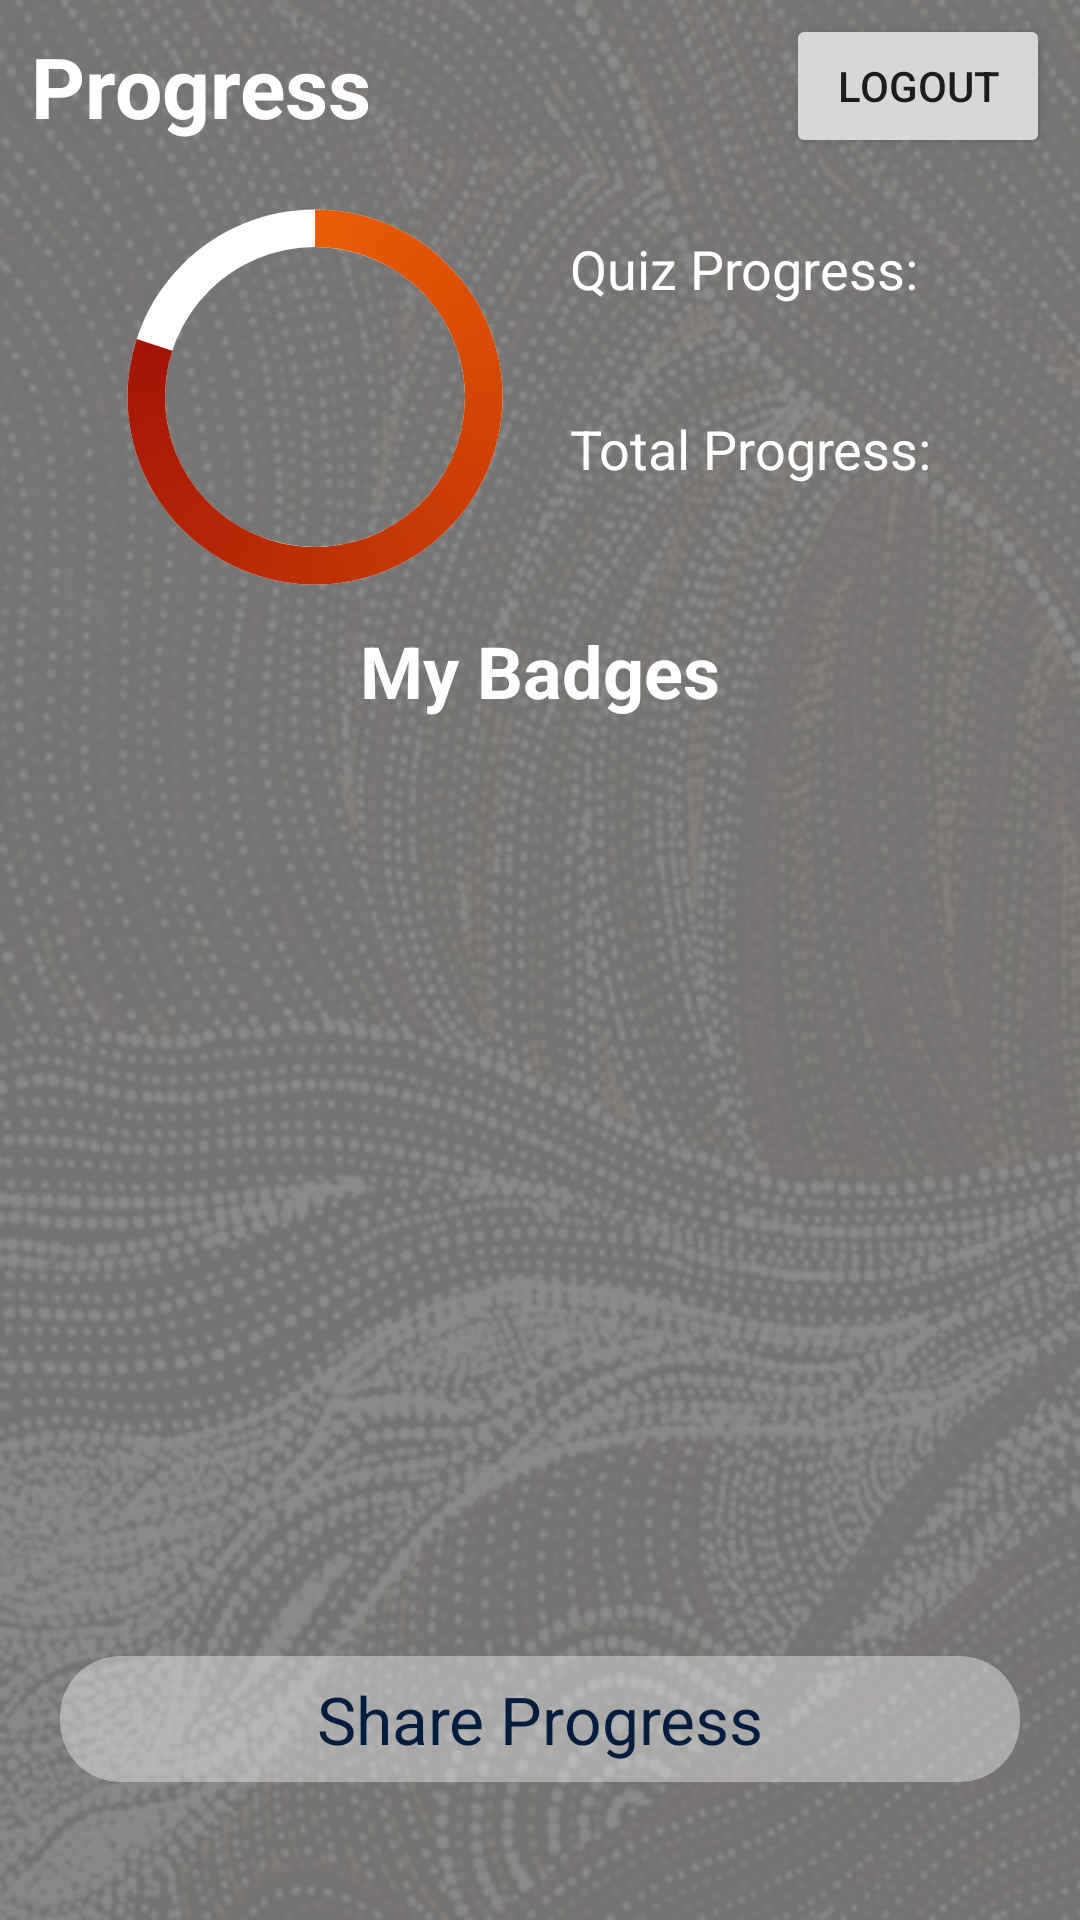

This screen was rendered from an Android layout file. Write that file and the resources it references.
<!-- AndroidManifest.xml: application theme Theme.Language3605 -->
<!-- res/layout/fragment_profile.xml -->
<?xml version="1.0" encoding="utf-8"?>
<androidx.constraintlayout.widget.ConstraintLayout xmlns:android="http://schemas.android.com/apk/res/android"
    xmlns:app="http://schemas.android.com/apk/res-auto"
    xmlns:tools="http://schemas.android.com/tools"
    android:layout_width="match_parent" android:layout_height="match_parent"
    android:background="@drawable/overlay_light">

    <Button
        android:id="@+id/btTestAnswerQuiz"
        android:layout_width="wrap_content"
        android:layout_height="wrap_content"
        android:text="Answer Quiz Test"
        android:visibility="gone"
        app:layout_constraintEnd_toEndOf="parent"
        app:layout_constraintStart_toStartOf="parent"
        app:layout_constraintTop_toTopOf="parent" />

    <Button
        android:id="@+id/btSignOut"
        android:layout_width="wrap_content"
        android:layout_height="wrap_content"
        android:layout_marginTop="5dp"
        android:layout_marginEnd="10dp"
        android:layout_marginRight="10dp"
        android:layout_marginBottom="5dp"
        android:text="Logout"
        app:layout_constraintBottom_toBottomOf="@+id/tvProgress"
        app:layout_constraintEnd_toEndOf="parent"
        app:layout_constraintTop_toTopOf="@+id/tvProgress" />

    <TextView
        android:id="@+id/tvProgress"
        android:layout_width="wrap_content"
        android:layout_height="wrap_content"
        android:layout_marginStart="10dp"
        android:layout_marginLeft="10dp"
        android:layout_marginTop="10dp"
        android:gravity="center_horizontal"
        android:text="Progress"
        android:textColor="@color/white"
        android:textSize="28sp"
        android:textStyle="bold"
        app:layout_constraintStart_toStartOf="parent"
        app:layout_constraintTop_toTopOf="parent" />

    <TextView
        android:id="@+id/tvMyBadges"
        android:layout_width="wrap_content"
        android:layout_height="wrap_content"
        android:gravity="center_horizontal"
        android:text="My Badges"
        android:textColor="@color/white"
        android:textSize="24sp"
        android:textStyle="bold"
        app:layout_constraintEnd_toEndOf="parent"
        app:layout_constraintStart_toStartOf="parent"
        app:layout_constraintTop_toBottomOf="@+id/progressBar" />

    <TextView
        android:id="@+id/tvQuizPercDesc"
        android:layout_width="wrap_content"
        android:layout_height="wrap_content"
        android:layout_marginStart="10dp"
        android:layout_marginLeft="10dp"
        android:layout_marginTop="20dp"
        android:text="Quiz Progress: "
        android:textColor="@color/white"
        android:textSize="18sp"
        app:layout_constraintStart_toEndOf="@+id/progressBar"
        app:layout_constraintTop_toTopOf="@+id/progressBar" />

    <TextView
        android:id="@+id/tvQuizPercVal"
        android:layout_width="0dp"
        android:layout_height="wrap_content"
        android:layout_marginStart="5dp"
        android:layout_marginLeft="5dp"
        android:layout_marginTop="20dp"
        android:layout_marginEnd="10dp"
        android:layout_marginRight="10dp"
        android:textColor="@color/white"
        android:textSize="18sp"
        app:layout_constraintEnd_toEndOf="parent"
        app:layout_constraintStart_toEndOf="@+id/tvQuizPercDesc"
        app:layout_constraintTop_toTopOf="@+id/progressBar" />

    <TextView
        android:id="@+id/tvProgressCompletedVal"
        android:layout_width="0dp"
        android:layout_height="wrap_content"
        android:layout_marginStart="5dp"
        android:layout_marginLeft="5dp"
        android:layout_marginEnd="10dp"
        android:layout_marginRight="10dp"
        android:textColor="@color/white"
        android:textSize="18sp"
        app:layout_constraintBottom_toBottomOf="@+id/tvProgressCompleted"
        app:layout_constraintEnd_toEndOf="parent"
        app:layout_constraintStart_toEndOf="@id/tvProgressCompleted"
        app:layout_constraintTop_toTopOf="@+id/tvProgressCompleted" />

    <TextView
        android:id="@+id/tvProgressCompleted"
        android:layout_width="wrap_content"
        android:layout_height="wrap_content"
        android:layout_marginTop="10dp"
        android:layout_marginBottom="20dp"
        android:text="Total Progress: "
        android:textColor="@color/white"
        android:textSize="18sp"
        app:layout_constraintBottom_toBottomOf="@+id/progressBar"
        app:layout_constraintStart_toStartOf="@+id/tvQuizPercDesc"
        app:layout_constraintTop_toBottomOf="@+id/tvQuizPercDesc" />

    <TextView
        android:id="@+id/tvQuizPerc"
        android:layout_width="wrap_content"
        android:layout_height="wrap_content"
        android:textColor="@color/white"
        app:layout_constraintEnd_toEndOf="parent"
        app:layout_constraintHorizontal_bias="0.486"
        app:layout_constraintStart_toStartOf="parent"
        app:layout_constraintTop_toBottomOf="@+id/tvQuizPercDesc" />

    <androidx.recyclerview.widget.RecyclerView
        android:id="@+id/rvBadge"
        android:layout_width="match_parent"
        android:layout_height="240dp"
        android:layout_marginStart="10dp"
        android:layout_marginLeft="10dp"
        android:layout_marginTop="10dp"
        android:layout_marginEnd="10dp"
        android:layout_marginRight="10dp"
        app:layout_constraintBottom_toTopOf="@+id/cvProgress"
        app:layout_constraintEnd_toEndOf="parent"
        app:layout_constraintHorizontal_bias="0.0"
        app:layout_constraintStart_toStartOf="parent"
        app:layout_constraintTop_toBottomOf="@+id/tvMyBadges"
        app:layout_constraintVertical_bias="0.35" />

    <androidx.cardview.widget.CardView
        android:id="@+id/cvLeaderboard"
        android:layout_width="320dp"
        android:layout_height="wrap_content"
        android:layout_marginTop="12dp"
        app:cardBackgroundColor="@color/white_recycler_transparent"
        app:cardCornerRadius="30dp"
        app:cardElevation="0dp"
        app:layout_constraintEnd_toEndOf="parent"
        app:layout_constraintHorizontal_bias="0.571"
        app:layout_constraintStart_toStartOf="parent"
        app:layout_constraintTop_toBottomOf="@+id/cvProgress">

        <TextView
            android:id="@+id/tvLeaderboard"
            android:layout_width="match_parent"
            android:layout_height="42dp"
            android:gravity="center"
            android:text="View Leaderboard"
            android:textColor="@color/oxford_blue"
            android:textSize="22dp"
            android:visibility="gone" />
    </androidx.cardview.widget.CardView>

    <androidx.cardview.widget.CardView
        android:id="@+id/cvProgress"
        android:layout_width="320dp"
        android:layout_height="wrap_content"
        android:layout_marginTop="10dp"
        android:layout_marginBottom="20dp"
        app:cardBackgroundColor="@color/white_recycler_transparent"
        app:cardCornerRadius="20dp"
        app:cardElevation="0dp"
        app:layout_constraintBottom_toBottomOf="parent"
        app:layout_constraintEnd_toEndOf="@id/rvBadge"
        app:layout_constraintStart_toStartOf="@id/rvBadge"
        app:layout_constraintTop_toBottomOf="@id/rvBadge">

        <TextView
            android:id="@+id/tvShareProgress"
            android:layout_width="match_parent"
            android:layout_height="42dp"
            android:gravity="center"
            android:text="Share Progress"
            android:textColor="@color/oxford_blue"
            android:textSize="22dp" />
    </androidx.cardview.widget.CardView>

    <ProgressBar
        android:id="@+id/progressBar"
        style="@style/CircularDeterminateProgressBar"
        android:layout_width="150dp"
        android:layout_height="150dp"
        android:layout_marginStart="30dp"
        android:layout_marginLeft="30dp"
        android:layout_marginTop="10dp"
        android:max="100"
        android:progress="80"
        app:layout_constraintStart_toStartOf="parent"
        app:layout_constraintTop_toBottomOf="@+id/tvProgress" />

</androidx.constraintlayout.widget.ConstraintLayout>
<!-- resources referenced by this layout -->
<resources>
  <color name="oxford_blue">#001D3D </color>
  <color name="white">#FFFFFFFF</color>
  <color name="white_recycler_transparent">#60FFFFFF</color>
  <!-- drawable overlay_light: png bitmap (drawable-v24, 416050 bytes) -->
  <style name="CircularDeterminateProgressBar">
          <item name="android:indeterminateOnly">false</item>
          <item name="android:progressDrawable">@drawable/circular_progress_bar</item>
      </style>
  <style name="Theme.Language3605" parent="Theme.MaterialComponents.DayNight.DarkActionBar">
          
          <item name="colorPrimary">@color/dark_red</item>
          <item name="colorPrimaryVariant">@color/dark_red_darker</item>
          <item name="colorOnPrimary">@color/white</item>
          
          <item name="colorSecondary">@color/teal_200</item>
          <item name="colorSecondaryVariant">@color/teal_700</item>
          <item name="colorOnSecondary">@color/black</item>
          
          <item name="android:statusBarColor" tools:targetApi="l">?attr/colorPrimaryVariant</item>
          
      </style>
  <!-- drawable circular_progress_bar (drawable) -->
  <?xml version="1.0" encoding="utf-8"?>
  <layer-list xmlns:android="http://schemas.android.com/apk/res/android">
      <item>
          <shape
              android:shape="ring"
              android:thicknessRatio="12"
              android:useLevel="false">
              <solid android:color="@color/white" />
          </shape>
      </item>
      <item>
          <rotate
              android:fromDegrees="270"
              android:toDegrees="270">
              <shape
                  android:shape="ring"
                  android:thicknessRatio="12"
                  android:useLevel="true">
                  <gradient
                      android:endColor="@color/dark_red_darker"
                      android:startColor="@color/persimmon"
                      android:type="sweep" />
              </shape>
          </rotate>
      </item>
  </layer-list>
  <color name="dark_red">#FF9D0208</color>
  <color name="dark_red_darker">#910207</color>
  <color name="teal_200">#FF03DAC5</color>
  <color name="teal_700">#FF018786</color>
  <color name="black">#FF000000</color>
  <color name="persimmon">#E85D04</color>
</resources>
